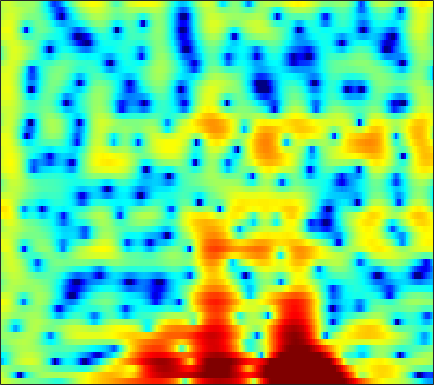

The file beside this chart, header and first rows:
3.5652, 3.313, 2.9457, 2.5538, 2.2457, 1.8165, 1.4008, 1.0963, 0.73367, 0.41964, 0.15957, 0.00086078, -0.16649, -0.29072, -0.37693, -0.49259, -0.64494, -0.7877, -1.0408, -1.3348, -1.69, -2.0038, -2.4755, -2.9494
3.016, 2.351, 1.265, -0.1082, -1.387, -3.562, -6.582, -9.857, -17.56, -20.91, -11.63, -8.174, -5.185, -3.165, -2.034, -0.8864, -0.03586, 0.4506, 0.9297, 1.261, 1.473, 1.573, 1.647, 1.677
1.303, 1.086, 0.7993, 0.5147, 0.3126, 0.04594, -0.1605, -0.2624, -0.2858, -0.166, 0.0715, 0.3052, 0.6482, 0.9689, 1.162, 1.325, 1.365, 1.303, 1.102, 0.7677, 0.3211, -0.07643, -0.6413, -1.21
-8.835, -7.931, -5.712, -3.491, -2.086, -0.5423, 0.6664, 1.401, 2.197, 2.817, 3.272, 3.514, 3.716, 3.756, 3.68, 3.418, 2.958, 2.472, 1.578, 0.3922, -1.203, -2.743, -5.468, -9.525
-5.939, -5.537, -4.493, -3.207, -2.228, -1.005, 0.05844, 0.7332, 1.482, 2.068, 2.49, 2.705, 2.86, 2.869, 2.781, 2.541, 2.178, 1.821, 1.241, 0.5412, -0.2419, -0.8635, -1.686, -2.425
-2.224, -1.849, -1.292, -0.7177, -0.2967, 0.2457, 0.7396, 1.065, 1.428, 1.713, 1.894, 1.962, 1.959, 1.85, 1.697, 1.401, 1.013, 0.6764, 0.1853, -0.3303, -0.8325, -1.177, -1.567, -1.853
-0.7724, -0.2848, 0.2656, 0.7292, 1.03, 1.377, 1.673, 1.863, 2.065, 2.2, 2.257, 2.241, 2.128, 1.891, 1.617, 1.115, 0.4341, -0.2085, -1.237, -2.44, -3.76, -4.715, -5.685, -5.952
0.638, 0.8015, 0.8704, 0.8243, 0.7551, 0.6563, 0.6357, 0.7125, 0.9374, 1.27, 1.625, 1.862, 2.075, 2.126, 2.035, 1.7, 1.079, 0.4034, -0.8308, -2.548, -4.901, -7.192, -10.75, -11.67
0.7743, 0.3477, -0.5637, -1.972, -3.434, -6.039, -9.047, -9.882, -7.536, -4.451, -2.057, -0.7087, 0.5945, 1.441, 1.83, 2.079, 2.067, 1.911, 1.531, 1.017, 0.4604, 0.07349, -0.3096, -0.4719
1.325, 0.9601, 0.1963, -0.8903, -1.893, -3.351, -4.545, -4.811, -4.115, -2.754, -1.334, -0.3999, 0.6086, 1.344, 1.735, 2.039, 2.134, 2.088, 1.884, 1.551, 1.117, 0.757, 0.2565, -0.228
2.657, 2.55, 2.276, 1.891, 1.567, 1.145, 0.782, 0.5877, 0.4734, 0.5175, 0.6854, 0.8486, 1.084, 1.301, 1.43, 1.507, 1.448, 1.293, 0.9155, 0.3374, -0.4777, -1.252, -2.511, -4.019
4.091, 3.992, 3.732, 3.326, 2.932, 2.31, 1.596, 1.033, 0.3018, -0.2938, -0.6264, -0.6579, -0.4463, -0.05552, 0.2663, 0.6233, 0.8051, 0.7872, 0.5353, -0.02037, -0.9237, -1.857, -3.494, -5.707
4.852, 4.786, 4.523, 4.023, 3.456, 2.409, 0.9426, -0.5329, -3.221, -7.133, -11.74, -11.06, -6.546, -3.246, -1.576, -0.06171, 0.8595, 1.24, 1.388, 1.165, 0.6218, 0.003535, -1.071, -2.358
2.842, 3.11, 3.254, 3.14, 2.868, 2.233, 1.28, 0.3617, -1.092, -2.589, -3.535, -3.517, -2.621, -1.355, -0.4614, 0.4916, 1.127, 1.401, 1.509, 1.343, 0.936, 0.4798, -0.3285, -1.344
-0.324, 0.4863, 1.26, 1.735, 1.926, 1.978, 1.843, 1.664, 1.37, 1.08, 0.8573, 0.7759, 0.778, 0.8431, 0.9173, 1.006, 1.034, 0.9928, 0.8364, 0.5501, 0.113, -0.309, -1.016, -1.899
-1.076, -0.1696, 0.7731, 1.443, 1.793, 2.093, 2.227, 2.234, 2.148, 1.988, 1.773, 1.589, 1.328, 1.068, 0.8747, 0.6188, 0.3702, 0.1862, -0.06703, -0.3464, -0.6863, -0.9947, -1.491, -2.115
0.3932, 0.9969, 1.671, 2.189, 2.463, 2.685, 2.751, 2.694, 2.492, 2.154, 1.7, 1.282, 0.6457, -0.02305, -0.5303, -1.153, -1.642, -1.881, -2.026, -2.014, -1.915, -1.855, -1.841, -1.944
1.626, 2.101, 2.648, 3.054, 3.25, 3.351, 3.261, 3.073, 2.651, 2.026, 1.198, 0.4278, -0.8279, -2.399, -3.794, -5.874, -7.743, -8.323, -7.512, -5.848, -4.236, -3.265, -2.298, -1.669
1.149, 1.956, 2.771, 3.275, 3.464, 3.471, 3.216, 2.875, 2.244, 1.424, 0.4268, -0.4408, -1.809, -3.58, -5.269, -8.278, -12.18, -13.69, -10.7, -7.067, -4.542, -3.194, -1.923, -1.116
0.9873, 2.151, 3.13, 3.573, 3.6, 3.279, 2.577, 1.823, 0.6125, -0.676, -1.817, -2.424, -2.853, -3.009, -3.087, -3.149, -3.089, -2.905, -2.442, -1.804, -1.153, -0.7776, -0.4692, -0.4036
3.885, 4.272, 4.528, 4.436, 4.097, 3.245, 1.853, 0.3538, -2.498, -6.915, -14.58, -15.78, -8.671, -4.828, -3.079, -1.514, -0.4944, 0.03489, 0.5214, 0.7687, 0.7858, 0.6493, 0.1997, -0.5883
4.36, 4.369, 4.248, 3.944, 3.562, 2.786, 1.701, 0.6773, -0.9648, -2.675, -3.973, -4.269, -3.652, -2.577, -1.776, -0.8622, -0.2194, 0.0961, 0.3231, 0.3136, 0.05631, -0.2847, -0.981, -2.003
2.899, 3.037, 3.142, 3.095, 2.959, 2.63, 2.146, 1.713, 1.084, 0.4779, -0.003015, -0.2679, -0.4386, -0.4714, -0.4329, -0.3746, -0.351, -0.3808, -0.5257, -0.779, -1.156, -1.551, -2.192, -2.973
1.076, 1.829, 2.563, 2.982, 3.101, 3.062, 2.82, 2.538, 2.102, 1.613, 1.145, 0.8402, 0.4559, 0.1485, -0.05539, -0.3265, -0.5953, -0.8144, -1.149, -1.541, -2, -2.401, -3.019, -3.719
1.295, 2.56, 3.612, 4.139, 4.236, 4.042, 3.553, 3.028, 2.208, 1.351, 0.5659, 0.09976, -0.3791, -0.7258, -0.971, -1.309, -1.704, -2.044, -2.476, -2.902, -3.279, -3.546, -4.002, -4.648
5.178, 5.6, 5.892, 5.807, 5.494, 4.685, 3.413, 2.123, -0.09812, -2.736, -5.141, -5.936, -5.403, -4.533, -4.17, -4.252, -5.01, -5.935, -7.314, -8.109, -7.716, -6.994, -6.112, -5.757
6.582, 6.549, 6.343, 5.871, 5.304, 4.204, 2.606, 0.9959, -1.892, -5.9, -10.76, -11.7, -8.909, -6.808, -6.118, -6.286, -7.646, -9.608, -14.26, -20.14, -14.4, -10.7, -7.767, -6.151
5.169, 5.153, 5.005, 4.687, 4.302, 3.592, 2.638, 1.789, 0.5205, -0.7673, -1.868, -2.48, -2.989, -3.319, -3.584, -4.073, -4.734, -5.303, -5.992, -6.305, -6.12, -5.726, -5.08, -4.485
2.603, 2.902, 3.171, 3.279, 3.241, 3.037, 2.67, 2.308, 1.746, 1.129, 0.5106, 0.06293, -0.4829, -0.988, -1.349, -1.8, -2.22, -2.497, -2.803, -2.995, -3.092, -3.098, -3.053, -2.99
-0.1126, 0.7736, 1.676, 2.27, 2.549, 2.712, 2.683, 2.542, 2.245, 1.841, 1.373, 0.9894, 0.4707, -0.03751, -0.3967, -0.8309, -1.214, -1.457, -1.717, -1.927, -2.073, -2.157, -2.247, -2.348
-0.9033, 0.3296, 1.538, 2.355, 2.748, 3.026, 3.055, 2.937, 2.611, 2.135, 1.542, 1.051, 0.3614, -0.3066, -0.7607, -1.286, -1.683, -1.907, -2.111, -2.241, -2.314, -2.358, -2.413, -2.476
1.305, 2.126, 2.99, 3.592, 3.86, 3.984, 3.836, 3.56, 2.964, 2.13, 1.071, 0.1671, -1.133, -2.411, -3.255, -4.047, -4.403, -4.432, -4.307, -4.091, -3.911, -3.799, -3.689, -3.605
3.35, 3.91, 4.5, 4.87, 4.988, 4.909, 4.543, 4.064, 3.134, 1.833, 0.08938, -1.555, -4.33, -7.948, -11.13, -13.74, -12.03, -10.19, -8.491, -7.533, -7.077, -6.908, -6.739, -6.52
3.624, 4.265, 4.904, 5.254, 5.335, 5.175, 4.722, 4.169, 3.159, 1.774, -0.002889, -1.668, -4.363, -7.693, -10.34, -12.49, -11.85, -10.88, -10.11, -10.26, -11.23, -12.39, -13.82, -13.67
3.058, 3.881, 4.615, 4.996, 5.059, 4.878, 4.403, 3.874, 2.949, 1.812, 0.5067, -0.5803, -2.069, -3.509, -4.488, -5.55, -6.391, -6.959, -7.869, -9.2, -11.31, -13.73, -17.63, -17.3
3.308, 3.959, 4.499, 4.7, 4.634, 4.288, 3.651, 3.015, 1.972, 0.8099, -0.3996, -1.25, -2.258, -3.048, -3.483, -3.943, -4.285, -4.516, -4.895, -5.327, -5.868, -6.23, -6.533, -6.532
4.106, 4.436, 4.657, 4.571, 4.302, 3.629, 2.608, 1.601, -0.0472, -2.007, -4.114, -5.484, -6.626, -6.666, -6.192, -5.288, -4.389, -3.803, -3.146, -2.667, -2.312, -2.091, -1.896, -1.721
3.948, 4.232, 4.384, 4.217, 3.847, 2.977, 1.636, 0.2637, -2.128, -5.402, -10.2, -15.91, -37.9, -15.96, -11.79, -8.306, -5.882, -4.431, -2.845, -1.609, -0.6439, -0.1125, 0.4026, 0.703
2.376, 3.041, 3.556, 3.642, 3.403, 2.694, 1.494, 0.2527, -1.836, -4.457, -7.454, -9.677, -12.01, -12.77, -12.2, -9.977, -7.292, -5.362, -3.171, -1.414, -0.09592, 0.635, 1.33, 1.683
0.8372, 1.996, 2.969, 3.383, 3.365, 2.957, 2.107, 1.184, -0.4124, -2.478, -5.066, -7.523, -12.01, -20.29, -23.08, -12.98, -7.94, -5.426, -2.921, -1.115, 0.1939, 0.9053, 1.53, 1.829
1.162, 2.013, 2.798, 3.195, 3.258, 3.028, 2.469, 1.86, 0.7883, -0.5067, -1.968, -3.141, -4.571, -5.515, -5.677, -5.078, -3.946, -2.98, -1.772, -0.7647, -0.001813, 0.4016, 0.6871, 0.7339
2.123, 2.58, 3.011, 3.23, 3.24, 3.04, 2.621, 2.177, 1.439, 0.5966, -0.2838, -0.9126, -1.628, -2.119, -2.29, -2.281, -2.024, -1.729, -1.294, -0.8821, -0.5962, -0.4986, -0.5588, -0.8883
2.933, 3.285, 3.606, 3.721, 3.66, 3.4, 2.932, 2.449, 1.673, 0.7671, -0.1988, -0.893, -1.72, -2.327, -2.583, -2.653, -2.445, -2.18, -1.754, -1.37, -1.113, -1.058, -1.2, -1.681
3.505, 3.947, 4.309, 4.399, 4.291, 3.913, 3.261, 2.594, 1.469, 0.07123, -1.582, -2.953, -4.83, -6.363, -6.924, -6.571, -5.439, -4.437, -3.206, -2.215, -1.51, -1.185, -1.047, -1.24
3.617, 4.155, 4.555, 4.632, 4.483, 3.995, 3.174, 2.335, 0.8742, -1.021, -3.466, -5.824, -10.14, -17.94, -40.36, -15.67, -9.975, -7.406, -4.995, -3.264, -2.038, -1.38, -0.8296, -0.5992
3.54, 3.997, 4.335, 4.366, 4.18, 3.65, 2.786, 1.908, 0.4159, -1.436, -3.618, -5.441, -7.874, -9.837, -10.58, -10.22, -8.782, -7.421, -5.565, -3.935, -2.594, -1.792, -0.9907, -0.4997
3.547, 3.892, 4.171, 4.196, 4.032, 3.557, 2.758, 1.93, 0.5056, -1.307, -3.543, -5.515, -8.53, -11.73, -13.42, -13.01, -10.51, -8.518, -6.239, -4.395, -2.939, -2.082, -1.19, -0.5655
2.902, 3.326, 3.745, 3.953, 3.947, 3.687, 3.117, 2.471, 1.302, -0.2768, -2.333, -4.248, -7.483, -11.69, -14.69, -13.75, -10.13, -7.962, -5.791, -4.206, -3.028, -2.334, -1.601, -1.021
0.8035, 1.676, 2.624, 3.295, 3.599, 3.726, 3.544, 3.209, 2.516, 1.547, 0.3465, -0.6604, -2.054, -3.303, -3.998, -4.471, -4.482, -4.318, -4.035, -3.778, -3.564, -3.401, -3.143, -2.802
-2.083, -0.2799, 1.492, 2.7, 3.305, 3.776, 3.914, 3.83, 3.498, 2.968, 2.283, 1.699, 0.8739, 0.04065, -0.5702, -1.359, -2.145, -2.768, -3.713, -4.84, -6.094, -6.985, -7.7, -7.472
-1.449, 0.1003, 1.693, 2.814, 3.386, 3.845, 4.001, 3.949, 3.692, 3.272, 2.731, 2.267, 1.602, 0.8805, 0.2954, -0.5726, -1.61, -2.557, -4.165, -6.392, -9.721, -13.71, -26.91, -18.86
1.309, 2.045, 2.872, 3.46, 3.73, 3.846, 3.702, 3.437, 2.923, 2.271, 1.578, 1.081, 0.4901, -0.0148, -0.3683, -0.8815, -1.529, -2.158, -3.237, -4.604, -6.219, -7.42, -8.566, -8.687
3.19, 3.631, 4.068, 4.273, 4.252, 3.957, 3.333, 2.637, 1.409, -0.1019, -1.678, -2.626, -3.188, -2.925, -2.479, -1.926, -1.61, -1.568, -1.755, -2.17, -2.724, -3.172, -3.716, -4.129
3.846, 4.316, 4.708, 4.811, 4.669, 4.161, 3.216, 2.164, 0.1507, -2.868, -7.859, -15.14, -17.32, -8.249, -5.227, -2.89, -1.598, -1.064, -0.7687, -0.8337, -1.15, -1.51, -2.102, -2.768
2.991, 3.639, 4.2, 4.431, 4.384, 4.023, 3.31, 2.537, 1.176, -0.5189, -2.321, -3.405, -3.883, -3.245, -2.472, -1.543, -0.9215, -0.685, -0.6618, -0.9408, -1.492, -2.06, -3.02, -4.205
1.844, 2.578, 3.264, 3.628, 3.719, 3.61, 3.279, 2.903, 2.29, 1.613, 0.9715, 0.5672, 0.1923, -0.01043, -0.09534, -0.199, -0.3879, -0.6337, -1.135, -1.856, -2.824, -3.722, -5.152, -6.919
1.691, 2.302, 2.875, 3.191, 3.277, 3.225, 3.018, 2.793, 2.449, 2.094, 1.761, 1.537, 1.264, 0.9866, 0.7472, 0.3556, -0.1712, -0.6839, -1.554, -2.662, -4.019, -5.189, -6.925, -8.774
2.478, 2.904, 3.236, 3.319, 3.213, 2.895, 2.435, 2.071, 1.642, 1.37, 1.279, 1.295, 1.332, 1.304, 1.196, 0.8751, 0.3185, -0.2732, -1.333, -2.734, -4.515, -6.125, -8.682, -11.5
